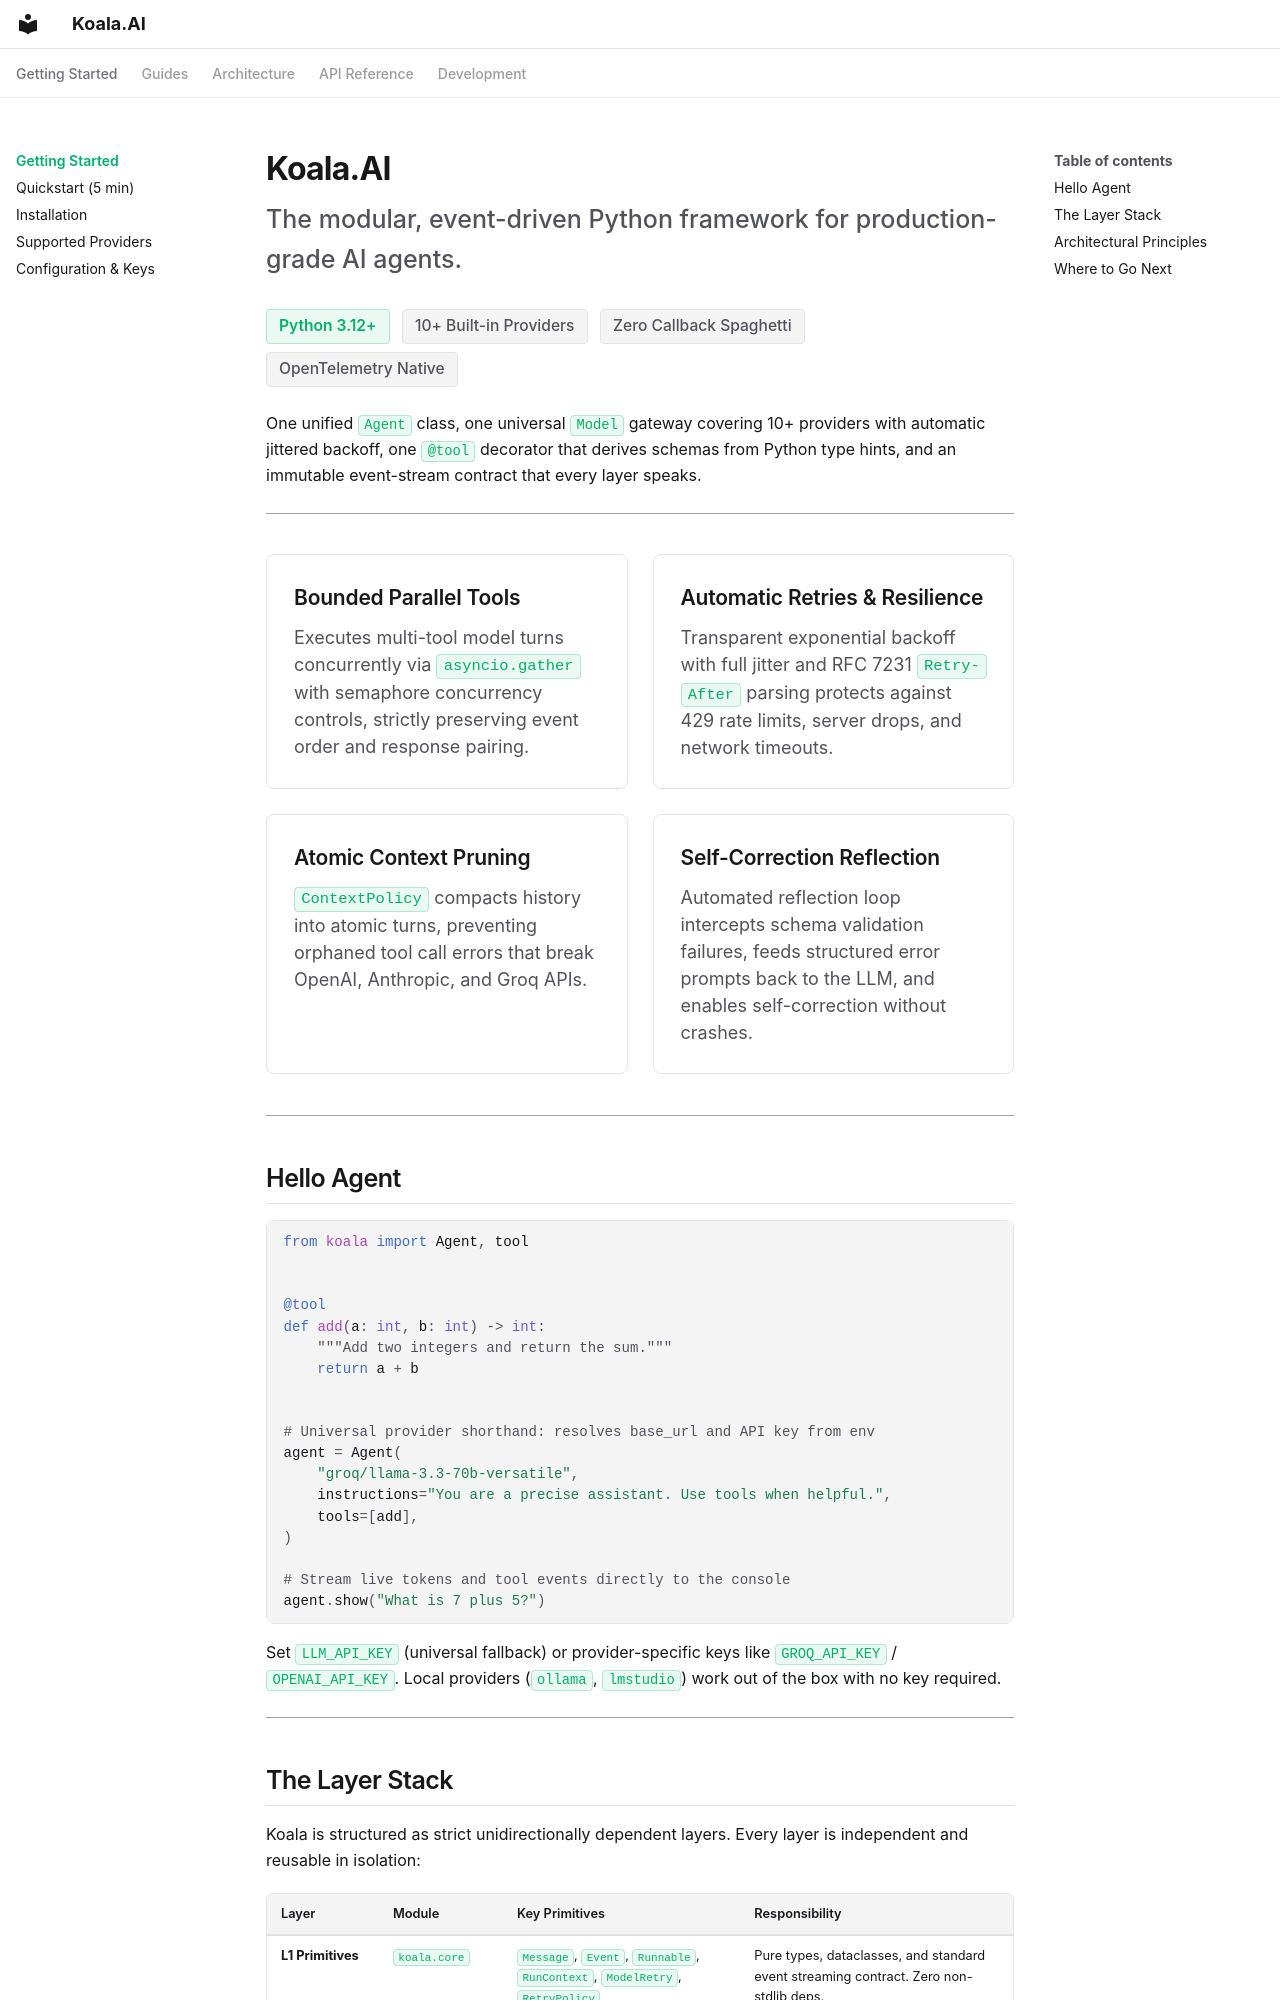

repository: koala-ai-agents/Koala.AI · page: index.html · generator: mkdocs

# Koala.AI

<p style="font-size: 1.25rem; font-weight: 500; color: var(--md-default-fg-color--light); margin-top: -0.5rem; margin-bottom: 1.5rem;">
The modular, event-driven Python framework for production-grade AI agents.
</p>

<div>
  <span class="badge badge-accent">Python 3.12+</span>
  <span class="badge">10+ Built-in Providers</span>
  <span class="badge">Zero Callback Spaghetti</span>
  <span class="badge">OpenTelemetry Native</span>
</div>

One unified `Agent` class, one universal `Model` gateway covering 10+ providers with automatic jittered backoff, one `@tool` decorator that derives schemas from Python type hints, and an immutable event-stream contract that every layer speaks.

---

<div class="grid-cards">
  <div class="feature-card">
    <h3>Bounded Parallel Tools</h3>
    <p>Executes multi-tool model turns concurrently via <code>asyncio.gather</code> with semaphore concurrency controls, strictly preserving event order and response pairing.</p>
  </div>
  <div class="feature-card">
    <h3>Automatic Retries & Resilience</h3>
    <p>Transparent exponential backoff with full jitter and RFC 7231 <code>Retry-After</code> parsing protects against 429 rate limits, server drops, and network timeouts.</p>
  </div>
  <div class="feature-card">
    <h3>Atomic Context Pruning</h3>
    <p><code>ContextPolicy</code> compacts history into atomic turns, preventing orphaned tool call errors that break OpenAI, Anthropic, and Groq APIs.</p>
  </div>
  <div class="feature-card">
    <h3>Self-Correction Reflection</h3>
    <p>Automated reflection loop intercepts schema validation failures, feeds structured error prompts back to the LLM, and enables self-correction without crashes.</p>
  </div>
</div>

---

## Hello Agent

```python
from koala import Agent, tool


@tool
def add(a: int, b: int) -> int:
    """Add two integers and return the sum."""
    return a + b


# Universal provider shorthand: resolves base_url and API key from env
agent = Agent(
    "groq/llama-3.3-70b-versatile",
    instructions="You are a precise assistant. Use tools when helpful.",
    tools=[add],
)

# Stream live tokens and tool events directly to the console
agent.show("What is 7 plus 5?")
```

Set `LLM_API_KEY` (universal fallback) or provider-specific keys like `GROQ_API_KEY` / `OPENAI_API_KEY`. Local providers (`ollama`, `lmstudio`) work out of the box with no key required.

---
